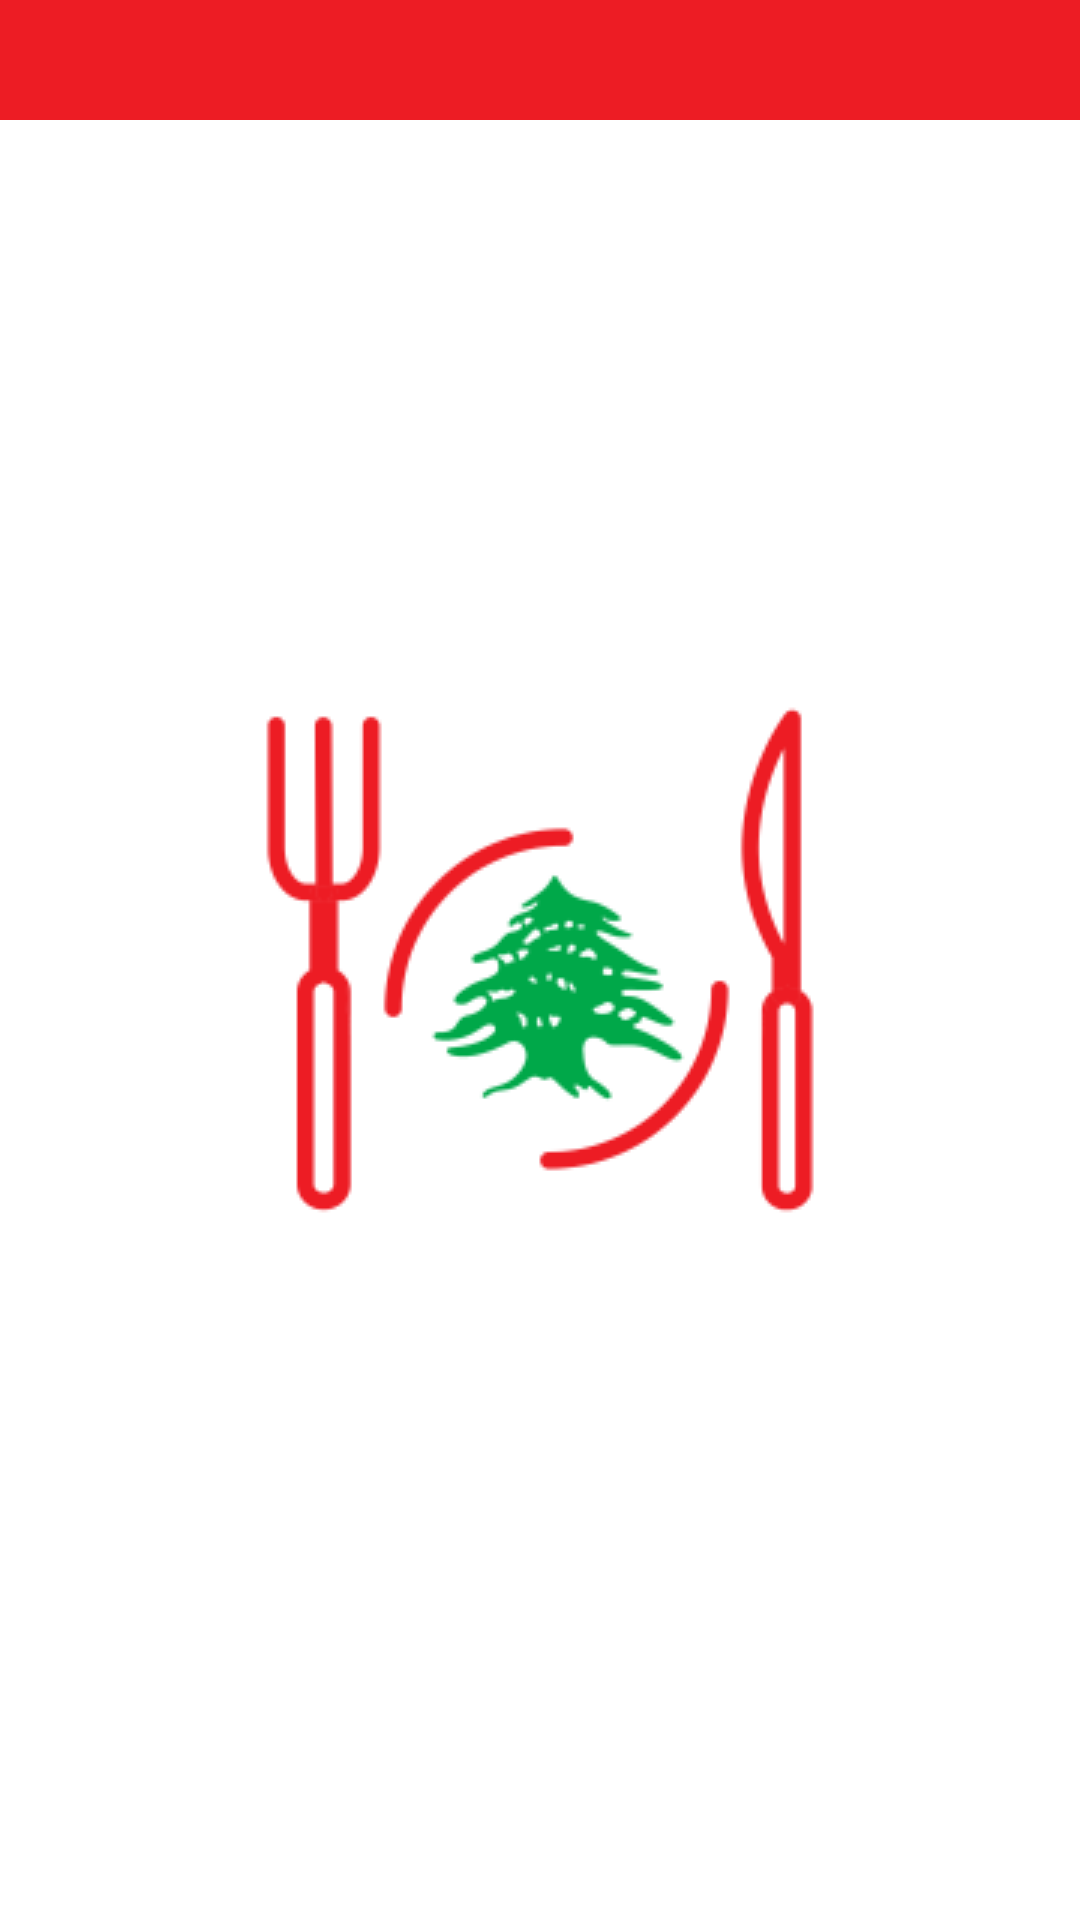

Layout XML and referenced resources for this Android screen:
<!-- AndroidManifest.xml: application theme AppTheme_Launcher -->
<!-- res/layout/toolbar_comments.xml -->
<androidx.constraintlayout.widget.ConstraintLayout
    xmlns:android="http://schemas.android.com/apk/res/android"
    xmlns:app="http://schemas.android.com/apk/res-auto"
    android:id="@+id/main_content"
    android:layout_width="match_parent"
    android:layout_height="match_parent">

    <LinearLayout
        android:layout_width="match_parent"
        android:layout_height="match_parent"
        android:orientation="vertical">

        <androidx.appcompat.widget.Toolbar
            android:id="@+id/toolbar"
            android:layout_width="match_parent"
            android:layout_height="40dp"
            android:background="?attr/colorPrimary"
            android:theme="@style/ThemeOverlay.AppCompat.Dark.ActionBar"
            app:layout_scrollFlags="scroll|enterAlways" />

        <androidx.recyclerview.widget.RecyclerView
            android:id="@+id/recycle_view"
            android:layout_width="match_parent"
            android:layout_height="wrap_content"
            android:clipToPadding="false"
            android:paddingBottom="50dp"
            app:layout_behavior="@string/appbar_scrolling_view_behavior" />
    </LinearLayout>


</androidx.constraintlayout.widget.ConstraintLayout>
<!-- resources referenced by this layout -->
<resources>
  <style name="AppTheme_Launcher" parent="Theme.AppCompat.Light.NoActionBar">
          
          <item name="android:windowBackground">@drawable/loading_screen</item>
          <item name="colorPrimary">@color/colorPrimary</item>
          <item name="colorPrimaryDark">@color/colorPrimaryDark</item>
          <item name="colorAccent">@color/colorAccent</item>
          <item name="android:textViewStyle">@style/RobotoTextViewStyle</item>
          
      </style>
  <!-- drawable loading_screen (drawable) -->
  <?xml version="1.0" encoding="utf-8"?>
  <layer-list xmlns:android="http://schemas.android.com/apk/res/android">
  
      
      <item android:drawable="@android:color/white"/>
  
      
      <item>
  
          <bitmap
              android:src="@drawable/logo_small"
              android:gravity="center"/>
  
      </item>
  </layer-list>
  <color name="colorPrimary">#ED1C24</color>
  <color name="colorPrimaryDark">#ED1C24</color>
  <color name="colorAccent">#00A651</color>
  <style name="RobotoTextViewStyle" parent="android:Widget.TextView">
          <item name="android:fontFamily">@font/roboto_font</item>
      </style>
  <!-- drawable logo_small: png bitmap (drawable, 12872 bytes) -->
</resources>
